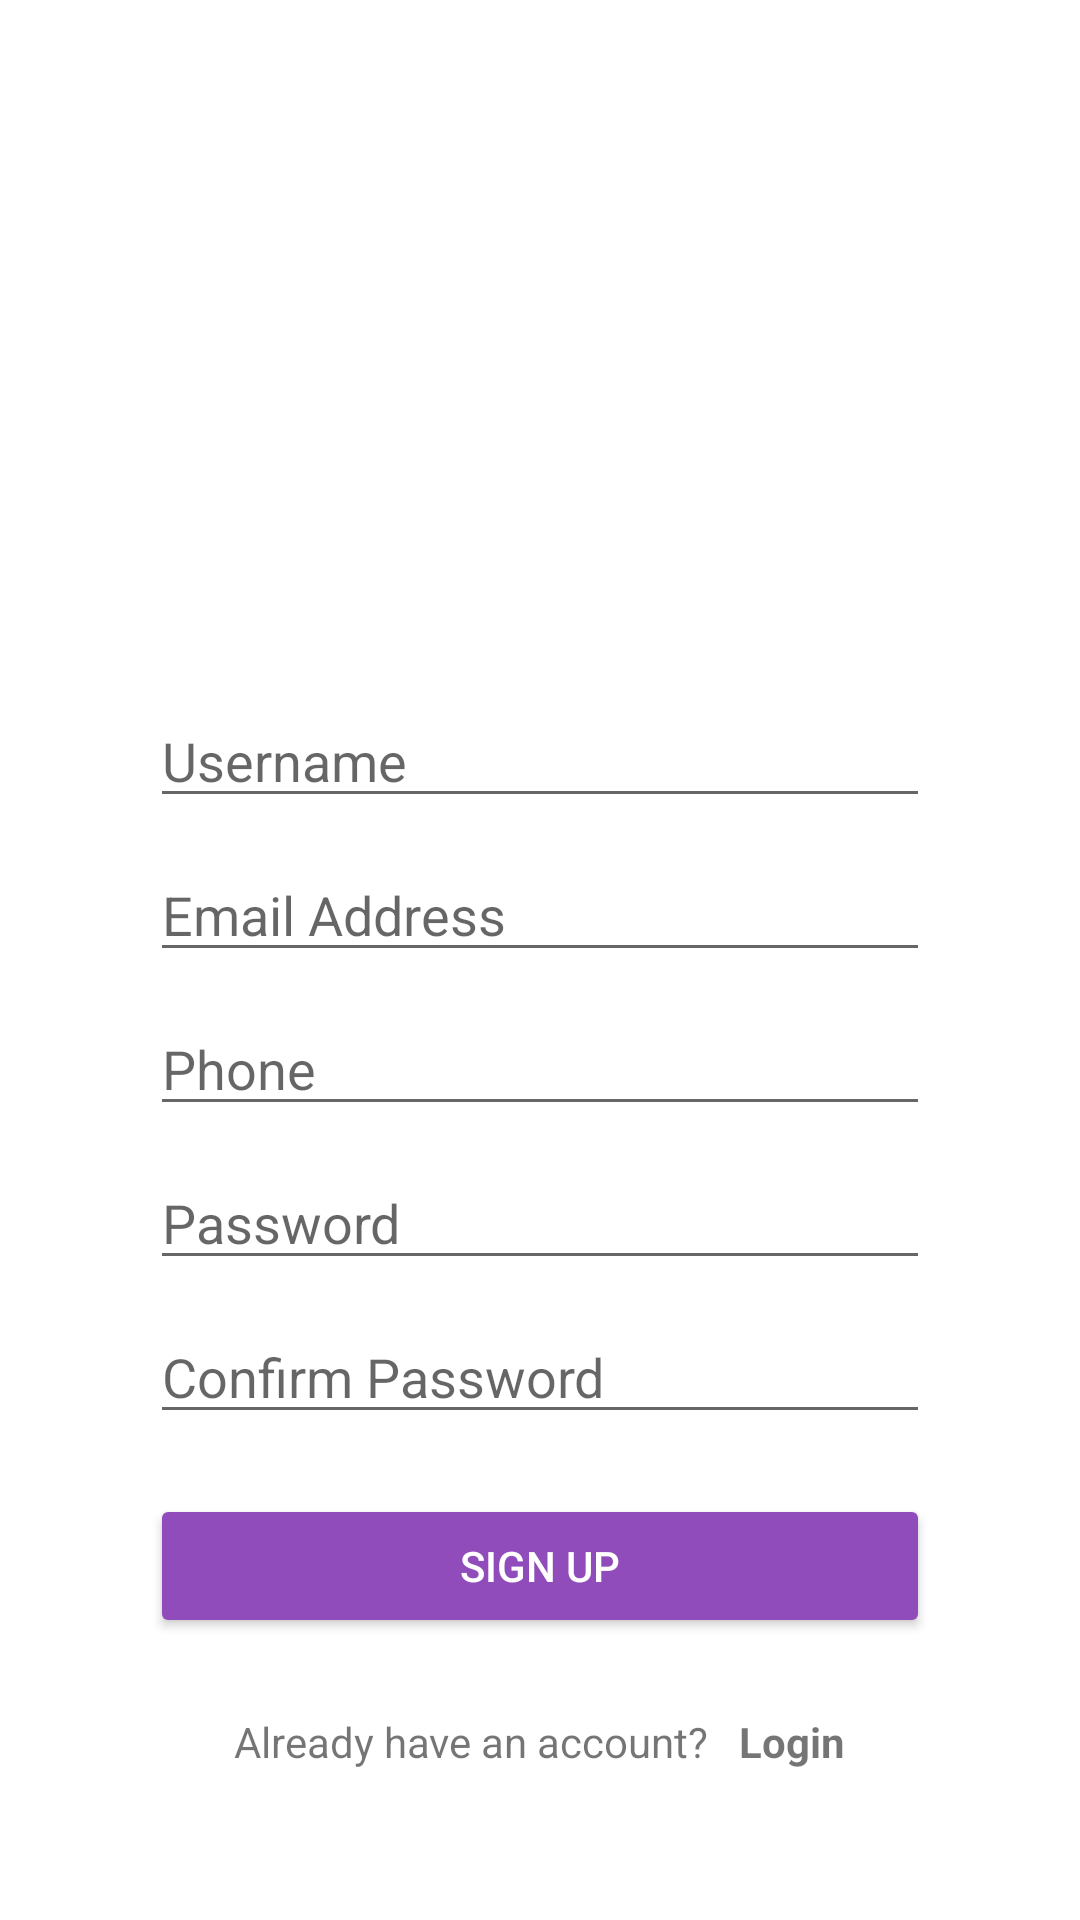

Reconstruct the res/layout file that produces this screen, plus the resources it refers to.
<!-- AndroidManifest.xml: application theme Theme.BottomNavigationActivity -->
<!-- res/layout/welcome_registration.xml -->
<?xml version="1.0" encoding="utf-8"?>
<androidx.constraintlayout.widget.ConstraintLayout xmlns:android="http://schemas.android.com/apk/res/android"
    xmlns:app="http://schemas.android.com/apk/res-auto"
    xmlns:tools="http://schemas.android.com/tools"
    android:layout_width="match_parent"
    android:layout_height="match_parent"
    tools:context=".Welcome.RegistrationActivity"
    android:background="@drawable/bglogin"
    android:padding="50dp"
    >

    <ImageView
        android:id="@+id/imageView2"
        android:layout_width="wrap_content"
        android:layout_height="wrap_content"
        android:src="@drawable/group_40"
        tools:layout_editor_absoluteX="45dp"
        tools:layout_editor_absoluteY="21dp"
        app:layout_constraintTop_toTopOf="parent"
        app:layout_constraintLeft_toLeftOf="parent"
        android:layout_marginLeft="-20dp"
        />

    <LinearLayout
        android:id="@+id/WelcomeTitle"
        android:layout_width="match_parent"
        android:layout_height="wrap_content"
        android:orientation="vertical"
        app:layout_constraintTop_toBottomOf="@+id/imageView2"
        app:layout_constraintLeft_toLeftOf="parent"
        android:layout_marginTop="-10dp"
        >
        <TextView
            android:layout_width="wrap_content"
            android:layout_height="wrap_content"
            android:text="Create Your"
            android:textColor="@color/white"
            android:textSize="30sp"
            tools:layout_editor_absoluteX="80dp"
            tools:layout_editor_absoluteY="231dp" />
        <TextView
            android:layout_width="wrap_content"
            android:layout_height="wrap_content"
            android:text="Account"
            android:textSize="30sp"
            android:textColor="@color/white"
            tools:layout_editor_absoluteX="80dp"
            tools:layout_editor_absoluteY="231dp" />

    </LinearLayout>

    <LinearLayout
        android:id="@+id/LoginInput"
        android:layout_width="match_parent"
        android:layout_height="wrap_content"
        android:orientation="vertical"
        app:layout_constraintLeft_toLeftOf="parent"
        app:layout_constraintRight_toRightOf="parent"
        app:layout_constraintBottom_toBottomOf="parent"
        >

        <EditText
            android:id="@+id/ETUsername"
            android:layout_width="match_parent"
            android:layout_height="wrap_content"
            android:hint="Username"
            android:inputType="text"
            />

        <EditText
            android:id="@+id/ETEmail"
            android:layout_width="match_parent"
            android:layout_height="wrap_content"
            android:hint="Email Address"
            android:inputType="textEmailAddress"
            android:layout_marginTop="10dp"
            />

        <EditText
            android:id="@+id/ETPhone"
            android:layout_width="match_parent"
            android:layout_height="wrap_content"
            android:hint="Phone"
            android:inputType="phone"
            android:layout_marginTop="10dp"
            />

        <EditText
            android:id="@+id/ETPassword"
            android:layout_width="match_parent"
            android:layout_height="wrap_content"
            android:hint="Password"
            android:inputType="textPassword"
            android:layout_marginTop="10dp"
            />

        <EditText
            android:id="@+id/ETPasswordConfirmation"
            android:layout_width="match_parent"
            android:layout_height="wrap_content"
            android:hint="Confirm Password"
            android:inputType="textPassword"
            android:layout_marginTop="10dp"
            />


        <Button
            android:id="@+id/btnRegistration"
            android:layout_marginTop="20dp"
            android:layout_width="match_parent"
            android:layout_height="wrap_content"
            android:text="Sign Up"
            android:textColor="@color/white"
            android:backgroundTint="@color/purple"
            />

        <LinearLayout
            android:layout_width="wrap_content"
            android:layout_height="wrap_content"
            android:orientation="horizontal"
            android:layout_gravity="center"
            android:layout_marginTop="25dp"
            >

            <TextView
                android:layout_width="wrap_content"
                android:layout_height="wrap_content"
                android:text="Already have an account?"
                android:layout_marginRight="10dp"
                />

            <TextView
                android:id="@+id/clickableLoginTxt"
                android:layout_width="wrap_content"
                android:layout_height="wrap_content"
                android:textStyle="bold"
                android:clickable="true"
                android:text="Login"/>

        </LinearLayout>

    </LinearLayout>



</androidx.constraintlayout.widget.ConstraintLayout>
<!-- resources referenced by this layout -->
<resources>
  <color name="purple">#914CBB</color>
  <color name="white">#FFFFFFFF</color>
  <style name="Theme.BottomNavigationActivity" parent="Theme.MaterialComponents.DayNight.DarkActionBar">
          
          <item name="colorPrimary">@color/purple</item>
          <item name="colorPrimaryVariant">@color/grey</item>
          <item name="colorOnPrimary">@color/purple</item>
          
          <item name="colorSecondary">@color/purple</item>
          <item name="colorSecondaryVariant">@color/purple</item>
          <item name="colorOnSecondary">@color/black</item>
          
          <item name="android:statusBarColor" tools:targetApi="l">?attr/colorPrimaryVariant</item>
          
      </style>
  <color name="grey">#2C2B2B</color>
  <color name="black">#FF000000</color>
</resources>
